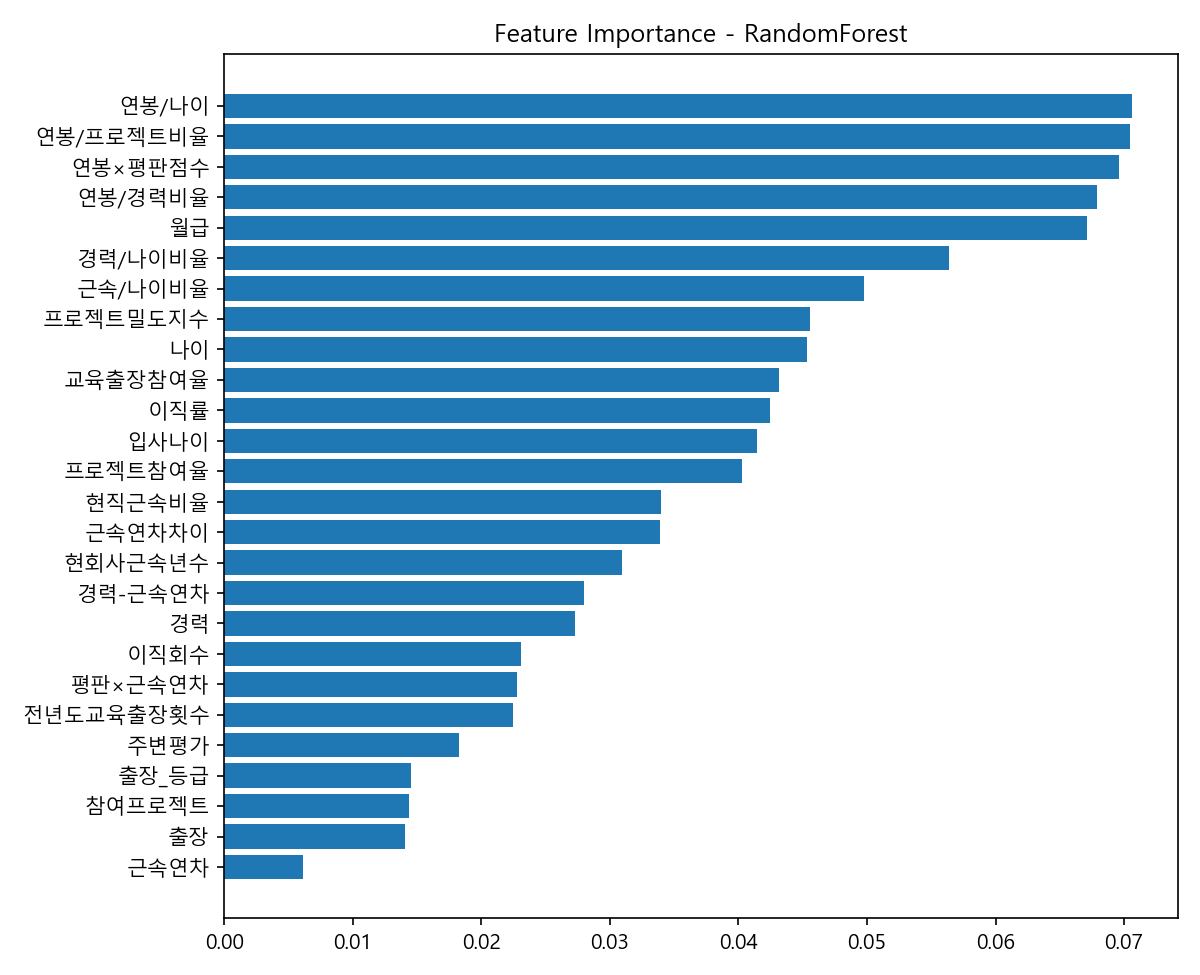

The file beside this chart, header and first rows:
feature, importance
연봉/나이, 0.07063
연봉/프로젝트비율, 0.07048
연봉×평판점수, 0.06964
연봉/경력비율, 0.06788
월급, 0.06709
경력/나이비율, 0.05641
근속/나이비율, 0.04978
프로젝트밀도지수, 0.04559
나이, 0.04536
교육출장참여율, 0.04318
이직률, 0.04248
입사나이, 0.04148
프로젝트참여율, 0.04028
현직근속비율, 0.03399
근속연차차이, 0.03386
현회사근속년수, 0.03094
경력-근속연차, 0.02796
경력, 0.02725
이직회수, 0.02311
평판×근속연차, 0.02277
전년도교육출장횟수, 0.02246
주변평가, 0.01826
출장_등급, 0.01452
참여프로젝트, 0.01438
출장, 0.01409
근속연차, 0.006154
